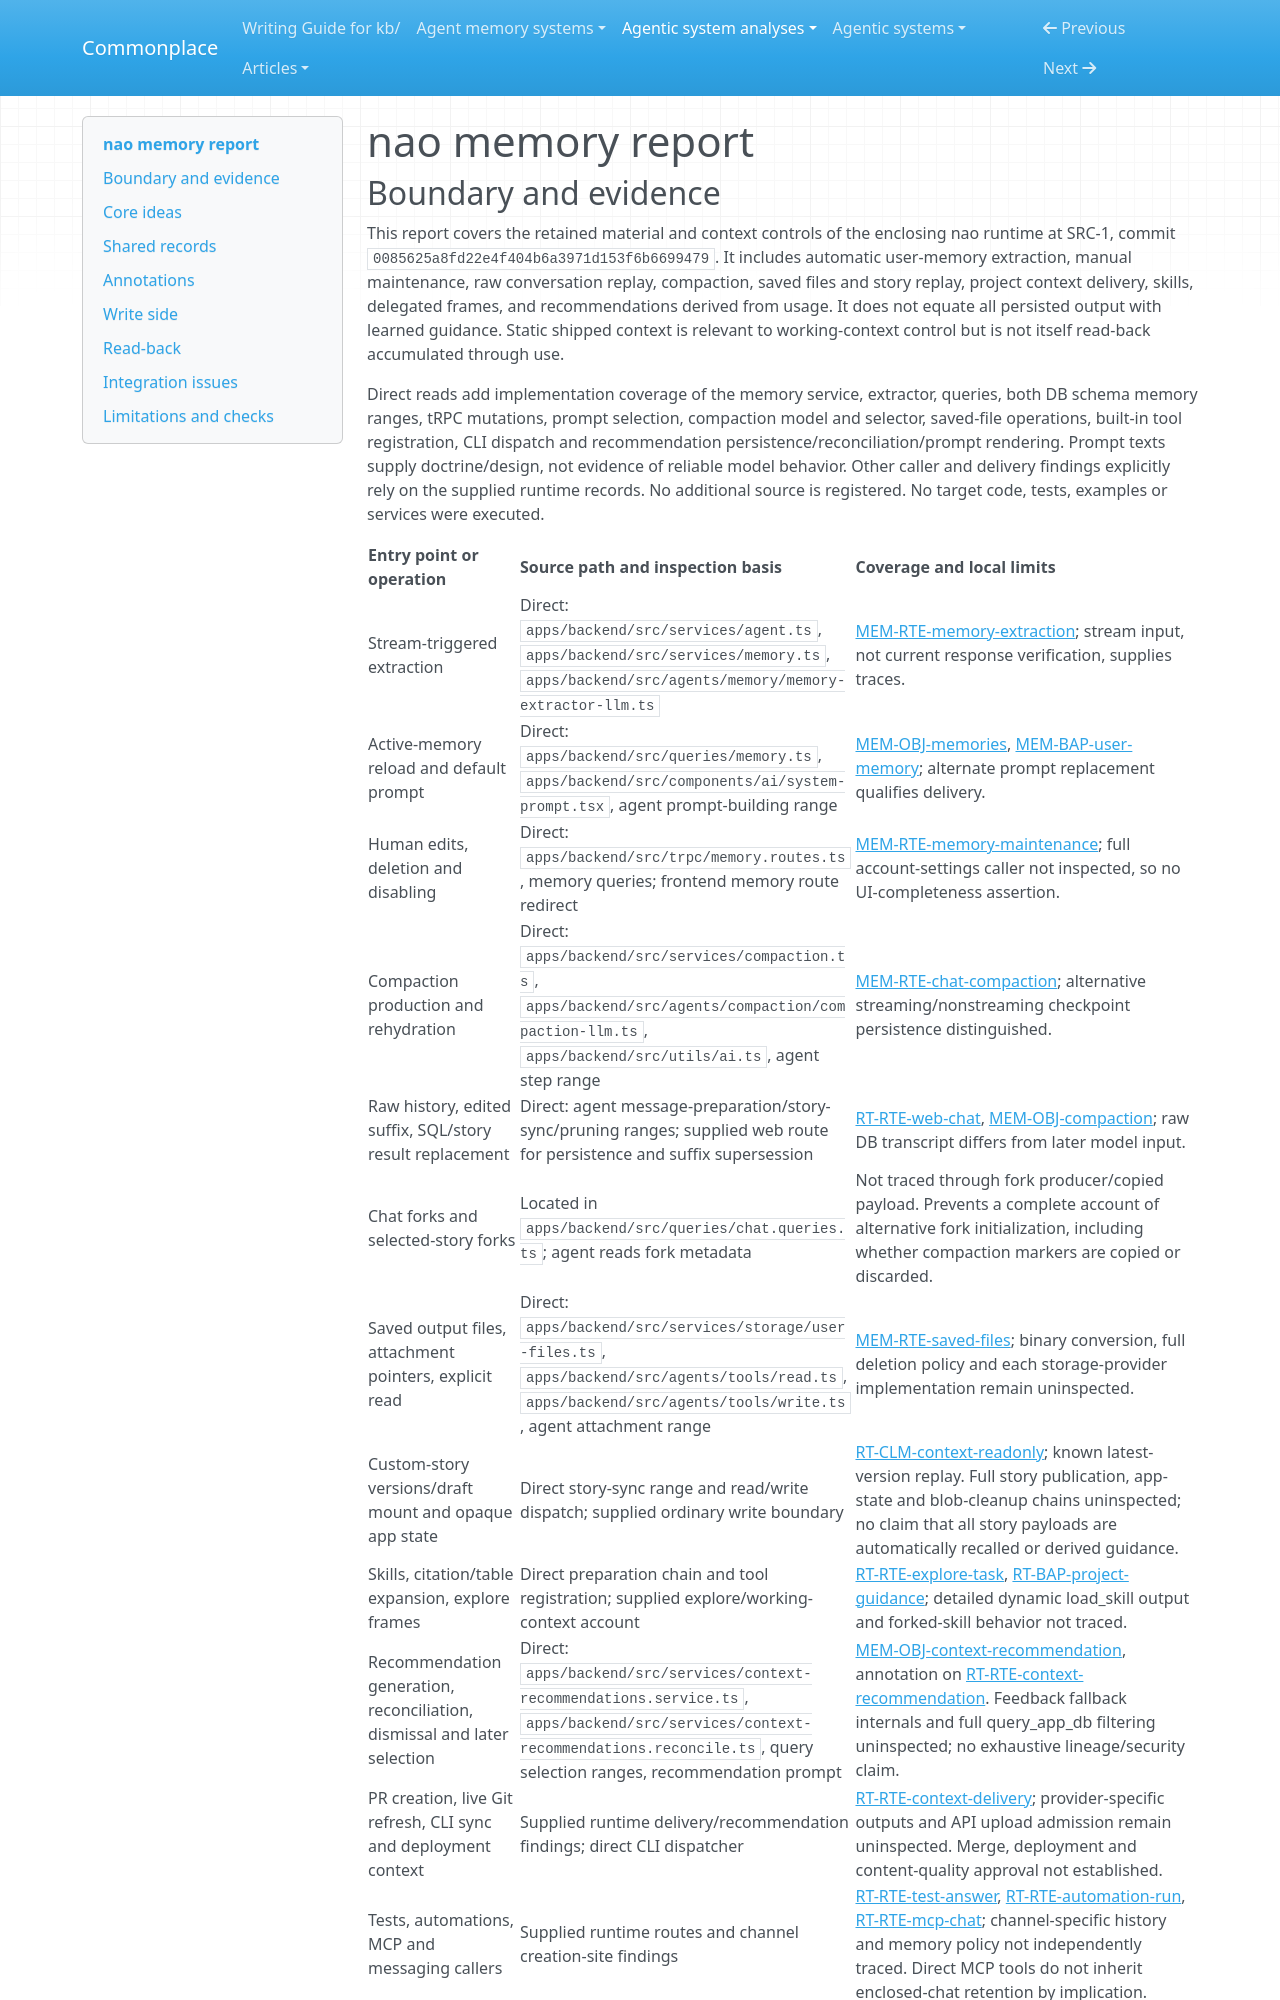

repository: zby/commonplace · page: agentic-system-analyses/retained/nao/memory/index.html · generator: mkdocs

---
type: agentic-system-analyses/types/agentic-system-memory-report.md
description: "nao's user-memory extraction, conversation checkpoints, saved-file read-back and retained context recommendations at the frozen commit."
run-id: AAS-2026-10-14-nao-f9d36a4b7276-01
source-identity: "https://github.com/getnao/nao"
reviewed-boundary: "0085625a8fd22e4f404b6a3971d153f6b6699479"
---

# nao memory report
